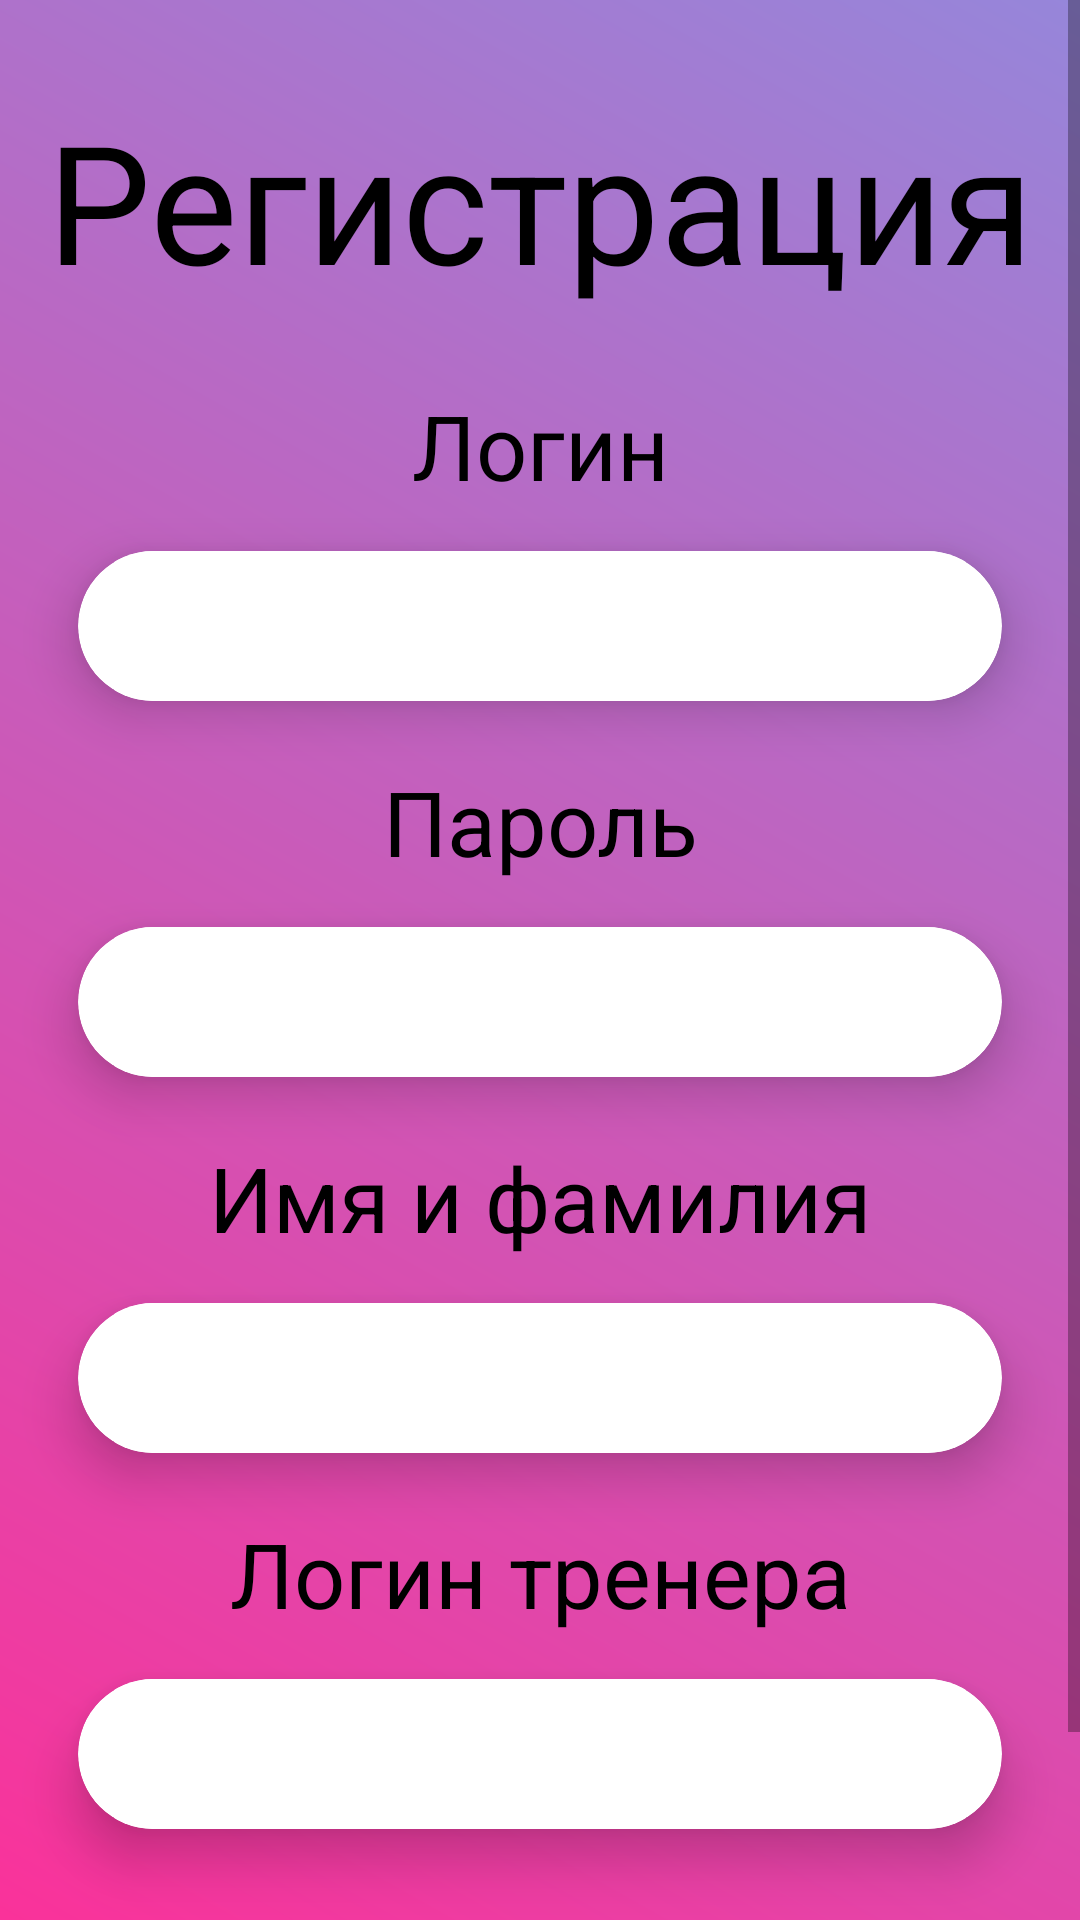

Produce the Android XML layout that renders to this screen, including the resource entries it uses.
<!-- AndroidManifest.xml: application theme Theme.fitnessappuser -->
<!-- res/layout/fragment_registration.xml -->
<?xml version="1.0" encoding="utf-8"?>
<layout xmlns:android="http://schemas.android.com/apk/res/android"
    xmlns:tools="http://schemas.android.com/tools"
    xmlns:app="http://schemas.android.com/apk/res-auto">

    <data>

        <variable
            name="fragment"
            type="com.example.fitnessappuser.ui.login.RegistrationFragment" />
    </data>


    <FrameLayout
        android:layout_width="match_parent"
        android:layout_height="match_parent"
        android:background="@drawable/background_registration"
        android:clickable="true"
        android:focusable="true"
        tools:context=".ui.login.RegistrationFragment">

        <ScrollView
            android:layout_width="match_parent"
            android:layout_height="wrap_content">

            <LinearLayout
                android:layout_width="match_parent"
                android:layout_height="wrap_content"
                android:orientation="vertical">

                <TextView
                    android:layout_width="match_parent"
                    android:layout_height="wrap_content"
                    android:layout_marginTop="30dp"
                    android:gravity="center_horizontal"
                    android:text="Регистрация"
                    android:textColor="@color/black"
                    android:textSize="55sp" />

                <TextView
                    android:layout_width="match_parent"
                    android:layout_height="wrap_content"
                    android:layout_marginTop="25dp"
                    android:gravity="center_horizontal"
                    android:text="Логин"
                    android:textColor="@color/black"
                    android:textSize="30sp" />

                <com.google.android.material.card.MaterialCardView
                    android:layout_width="wrap_content"
                    android:layout_height="50dp"
                    android:layout_gravity="center_horizontal"
                    android:layout_marginTop="15dp"
                    android:minWidth="284dp"
                    app:cardElevation="10dp"
                    app:cardCornerRadius="35dp">

                    <EditText
                        android:id="@+id/login"
                        android:layout_width="wrap_content"
                        android:layout_height="match_parent"
                        android:layout_gravity="center_horizontal"
                        android:background="@color/white"
                        android:minWidth="284dp"
                        android:textSize="20sp"
                        android:layout_marginHorizontal="12dp"
                        android:gravity="center" />
                </com.google.android.material.card.MaterialCardView>

                <TextView
                    android:layout_width="match_parent"
                    android:layout_height="wrap_content"
                    android:layout_marginTop="20dp"
                    android:gravity="center_horizontal"
                    android:text="Пароль"
                    android:textColor="@color/black"
                    android:textSize="30sp" />

                <com.google.android.material.card.MaterialCardView
                    android:layout_width="wrap_content"
                    android:layout_height="50dp"
                    android:layout_gravity="center_horizontal"
                    android:layout_marginTop="15dp"
                    android:minWidth="284dp"
                    app:cardElevation="10dp"
                    app:cardCornerRadius="35dp">

                    <EditText
                        android:id="@+id/password"
                        android:layout_width="wrap_content"
                        android:layout_height="match_parent"
                        android:inputType="textPassword"
                        android:textSize="20sp"
                        android:layout_marginHorizontal="12dp"
                        android:layout_gravity="center"
                        android:maxLines="1"
                        android:minWidth="284dp"
                        android:text=""
                        android:background="@color/white"
                        android:gravity="center" />

                </com.google.android.material.card.MaterialCardView>

                <TextView
                    android:layout_width="match_parent"
                    android:layout_height="wrap_content"
                    android:layout_marginTop="20dp"
                    android:gravity="center_horizontal"
                    android:text="Имя и фамилия"
                    android:textColor="@color/black"
                    android:textSize="30sp" />

                <com.google.android.material.card.MaterialCardView
                    android:layout_width="wrap_content"
                    android:layout_height="50dp"
                    android:layout_gravity="center_horizontal"
                    android:layout_marginTop="15dp"
                    android:minWidth="284dp"
                    app:cardElevation="10dp"
                    app:cardCornerRadius="35dp">

                    <EditText
                        android:id="@+id/name"
                        android:layout_width="wrap_content"
                        android:layout_height="match_parent"
                        android:layout_gravity="center_horizontal"
                        android:background="@color/white"
                        android:minWidth="284dp"
                        android:textSize="20sp"
                        android:layout_marginHorizontal="12dp"
                        android:gravity="center" />
                </com.google.android.material.card.MaterialCardView>

                <TextView
                    android:layout_width="match_parent"
                    android:layout_height="wrap_content"
                    android:layout_marginTop="20dp"
                    android:gravity="center_horizontal"
                    android:text="Логин тренера"
                    android:textColor="@color/black"
                    android:textSize="30sp" />

                <com.google.android.material.card.MaterialCardView
                    android:layout_width="wrap_content"
                    android:layout_height="50dp"
                    android:layout_gravity="center_horizontal"
                    android:layout_marginTop="15dp"
                    android:minWidth="284dp"
                    app:cardElevation="10dp"
                    app:cardCornerRadius="35dp">

                    <EditText
                        android:id="@+id/login_trainer"
                        android:layout_width="wrap_content"
                        android:layout_height="match_parent"
                        android:layout_gravity="center_horizontal"
                        android:background="@color/white"
                        android:minWidth="284dp"
                        android:textSize="20sp"
                        android:layout_marginHorizontal="12dp"
                        android:gravity="center" />
                </com.google.android.material.card.MaterialCardView>

                <com.google.android.material.card.MaterialCardView
                    android:layout_width="339dp"
                    android:layout_height="50dp"
                    android:layout_gravity="center_horizontal"
                    android:layout_marginTop="35dp"
                    app:cardElevation="10dp"
                    android:backgroundTint="#DA5F01"
                    android:layout_marginBottom="15dp"
                    app:cardCornerRadius="35dp">

                    <TextView
                        android:id="@+id/registration"
                        android:layout_width="339dp"
                        android:layout_height="50dp"
                        android:gravity="center"
                        android:onClick="@{() -> fragment.registration()}"
                        android:text="Зарегистрироваться"
                        android:textColor="@color/white"
                        android:textSize="30sp" />
                </com.google.android.material.card.MaterialCardView>
            </LinearLayout>
        </ScrollView>

    </FrameLayout>
</layout>
<!-- resources referenced by this layout -->
<resources>
  <color name="black">#FF000000</color>
  <color name="white">#FFFFFFFF</color>
  <!-- drawable background_registration (drawable) -->
  <?xml version="1.0" encoding="utf-8"?>
  <shape xmlns:android="http://schemas.android.com/apk/res/android">
  
      <gradient
          android:startColor="#9686DA"
          android:endColor="#FA329A"
          android:angle="225"/>
  </shape>
  <style name="Theme.fitnessappuser" parent="Theme.MaterialComponents.DayNight.DarkActionBar">
          
          <item name="colorPrimary">@color/purple_500</item>
          <item name="colorPrimaryVariant">@color/purple_700</item>
          <item name="colorOnPrimary">@color/white</item>
          
          <item name="colorSecondary">@color/teal_200</item>
          <item name="colorSecondaryVariant">@color/teal_700</item>
          <item name="colorOnSecondary">@color/black</item>
          
          <item name="android:statusBarColor" tools:targetApi="l">?attr/colorPrimaryVariant</item>
          
      </style>
  <color name="purple_500">#FF6200EE</color>
  <color name="purple_700">#FF3700B3</color>
  <color name="teal_200">#FF03DAC5</color>
  <color name="teal_700">#FF018786</color>
</resources>
